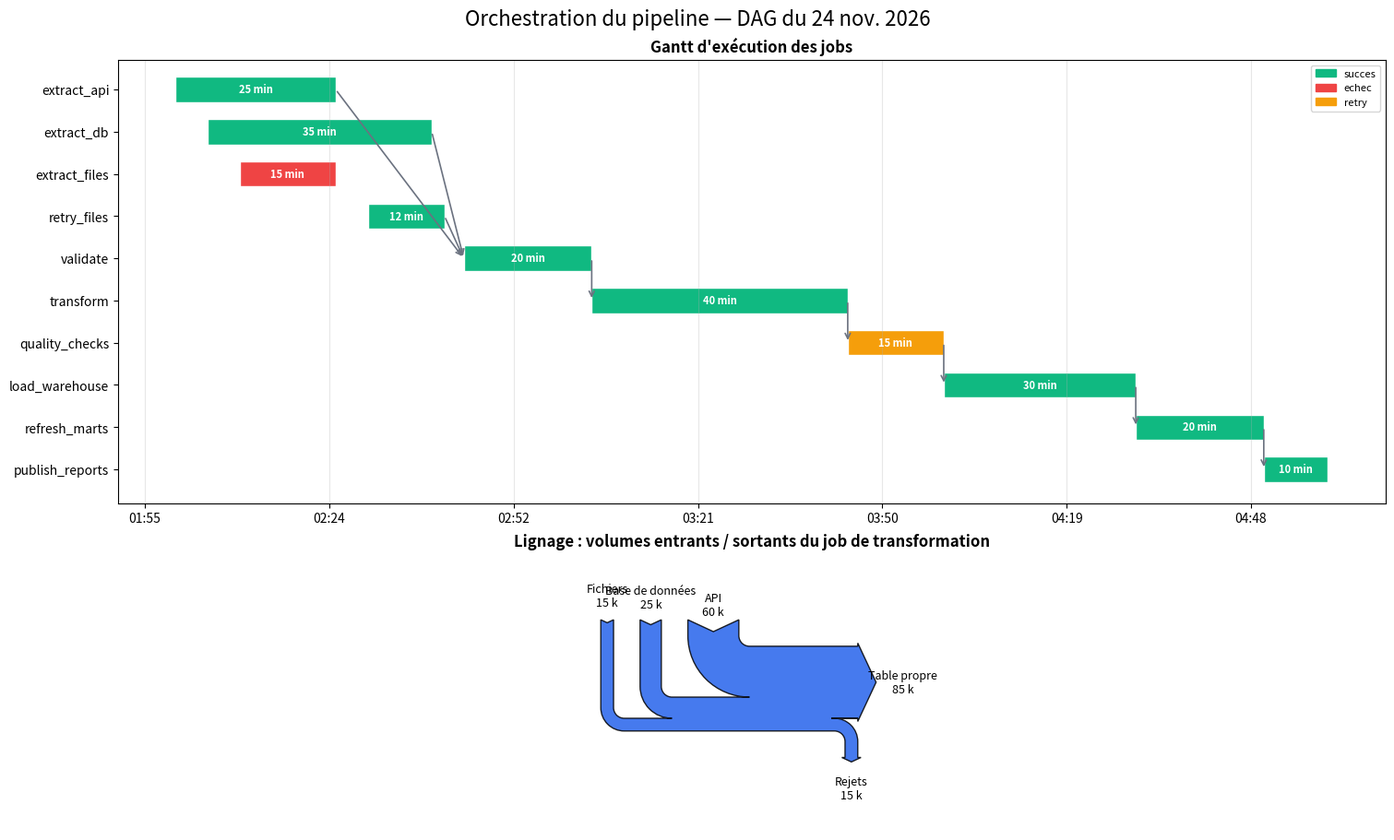

The matplotlib source for this figure:
"""Script 6 — Gantt d'exécution de jobs (DAG) + diagramme Sankey de lignage."""
import numpy as np
import pandas as pd
import matplotlib.pyplot as plt
import matplotlib.dates as mdates
from matplotlib.patches import Patch
from matplotlib.sankey import Sankey

plt.rcParams.update({"axes.titleweight": "bold", "grid.alpha": 0.3})
base = pd.Timestamp("2026-11-24 02:00")
C_STAT = {"succes": "#10b981", "echec": "#ef4444", "retry": "#f59e0b"}

# (nom, début en minutes, durée en minutes, statut)
jobs = [
    ("extract_api",     0,  25, "succes"), ("extract_db",     5,  35, "succes"),
    ("extract_files",  10,  15, "echec"),  ("retry_files",   30,  12, "succes"),
    ("validate",       45,  20, "succes"), ("transform",     65,  40, "succes"),
    ("quality_checks", 105, 15, "retry"),  ("load_warehouse",120, 30, "succes"),
    ("refresh_marts",  150, 20, "succes"), ("publish_reports",170, 10, "succes"),
]
deps = [(0, 4), (1, 4), (3, 4), (4, 5), (5, 6), (6, 7), (7, 8), (8, 9)]

fig = plt.figure(figsize=(15, 9), constrained_layout=True)
gs = fig.add_gridspec(2, 1, height_ratios=[1.6, 1])
fig.suptitle("Orchestration du pipeline — DAG du 24 nov. 2026", fontsize=16)

# --- Gantt ---
ax = fig.add_subplot(gs[0])
ypos = {i: len(jobs) - 1 - i for i in range(len(jobs))}  # premier job en haut
for i, (nom, debut, duree, statut) in enumerate(jobs):
    x0 = mdates.date2num(base + pd.Timedelta(minutes=debut))
    ax.broken_barh([(x0, duree / 1440)], (ypos[i], .6),
                facecolors=C_STAT[statut], edgecolor="white")
    ax.text(x0 + duree / 2880, ypos[i] + .3, f"{duree} min",
            ha="center", va="center", fontsize=8, color="white", fontweight="bold")
for a, b in deps:  # flèches de dépendance
    fin_a = mdates.date2num(base + pd.Timedelta(minutes=jobs[a][1] + jobs[a][2]))
    deb_b = mdates.date2num(base + pd.Timedelta(minutes=jobs[b][1]))
    ax.annotate("", xy=(deb_b, ypos[b] + .3), xytext=(fin_a, ypos[a] + .3),
                arrowprops=dict(arrowstyle="->", color="#6b7280", lw=1.2))
ax.set_yticks([y + .3 for y in ypos.values()])
ax.set_yticklabels([j[0] for j in jobs])
ax.xaxis.set_major_formatter(mdates.DateFormatter("%H:%M"))
ax.set_ylim(-.5, len(jobs)); ax.grid(axis="x")
ax.set_title("Gantt d'exécution des jobs"); ax.legend(handles=[Patch(color=c, label=s) for s, c in C_STAT.items()], fontsize=8)

# --- Sankey : flux de lignage (la somme des flows doit valoir 0) ---
ax2 = fig.add_subplot(gs[1]); ax2.axis("off")
sankey = Sankey(ax=ax2, scale=.008, offset=.25, head_angle=130, unit=" k")
sankey.add(flows=[60, 25, 15, -85, -15],          # entrées positives, sorties négatives
        labels=["API", "Base de données", "Fichiers", "Table propre", "Rejets"],
        orientations=[1, 1, 1, 0, -1],          # 1=haut, 0=horizontal, -1=bas
        facecolor="#2563eb", alpha=.85)
for d in sankey.finish():
    for t in d.texts:
        t.set_fontsize(9)
ax2.set_title("Lignage : volumes entrants / sortants du job de transformation")

fig.savefig("06_orchestration.png", dpi=150, bbox_inches="tight")
plt.show()
